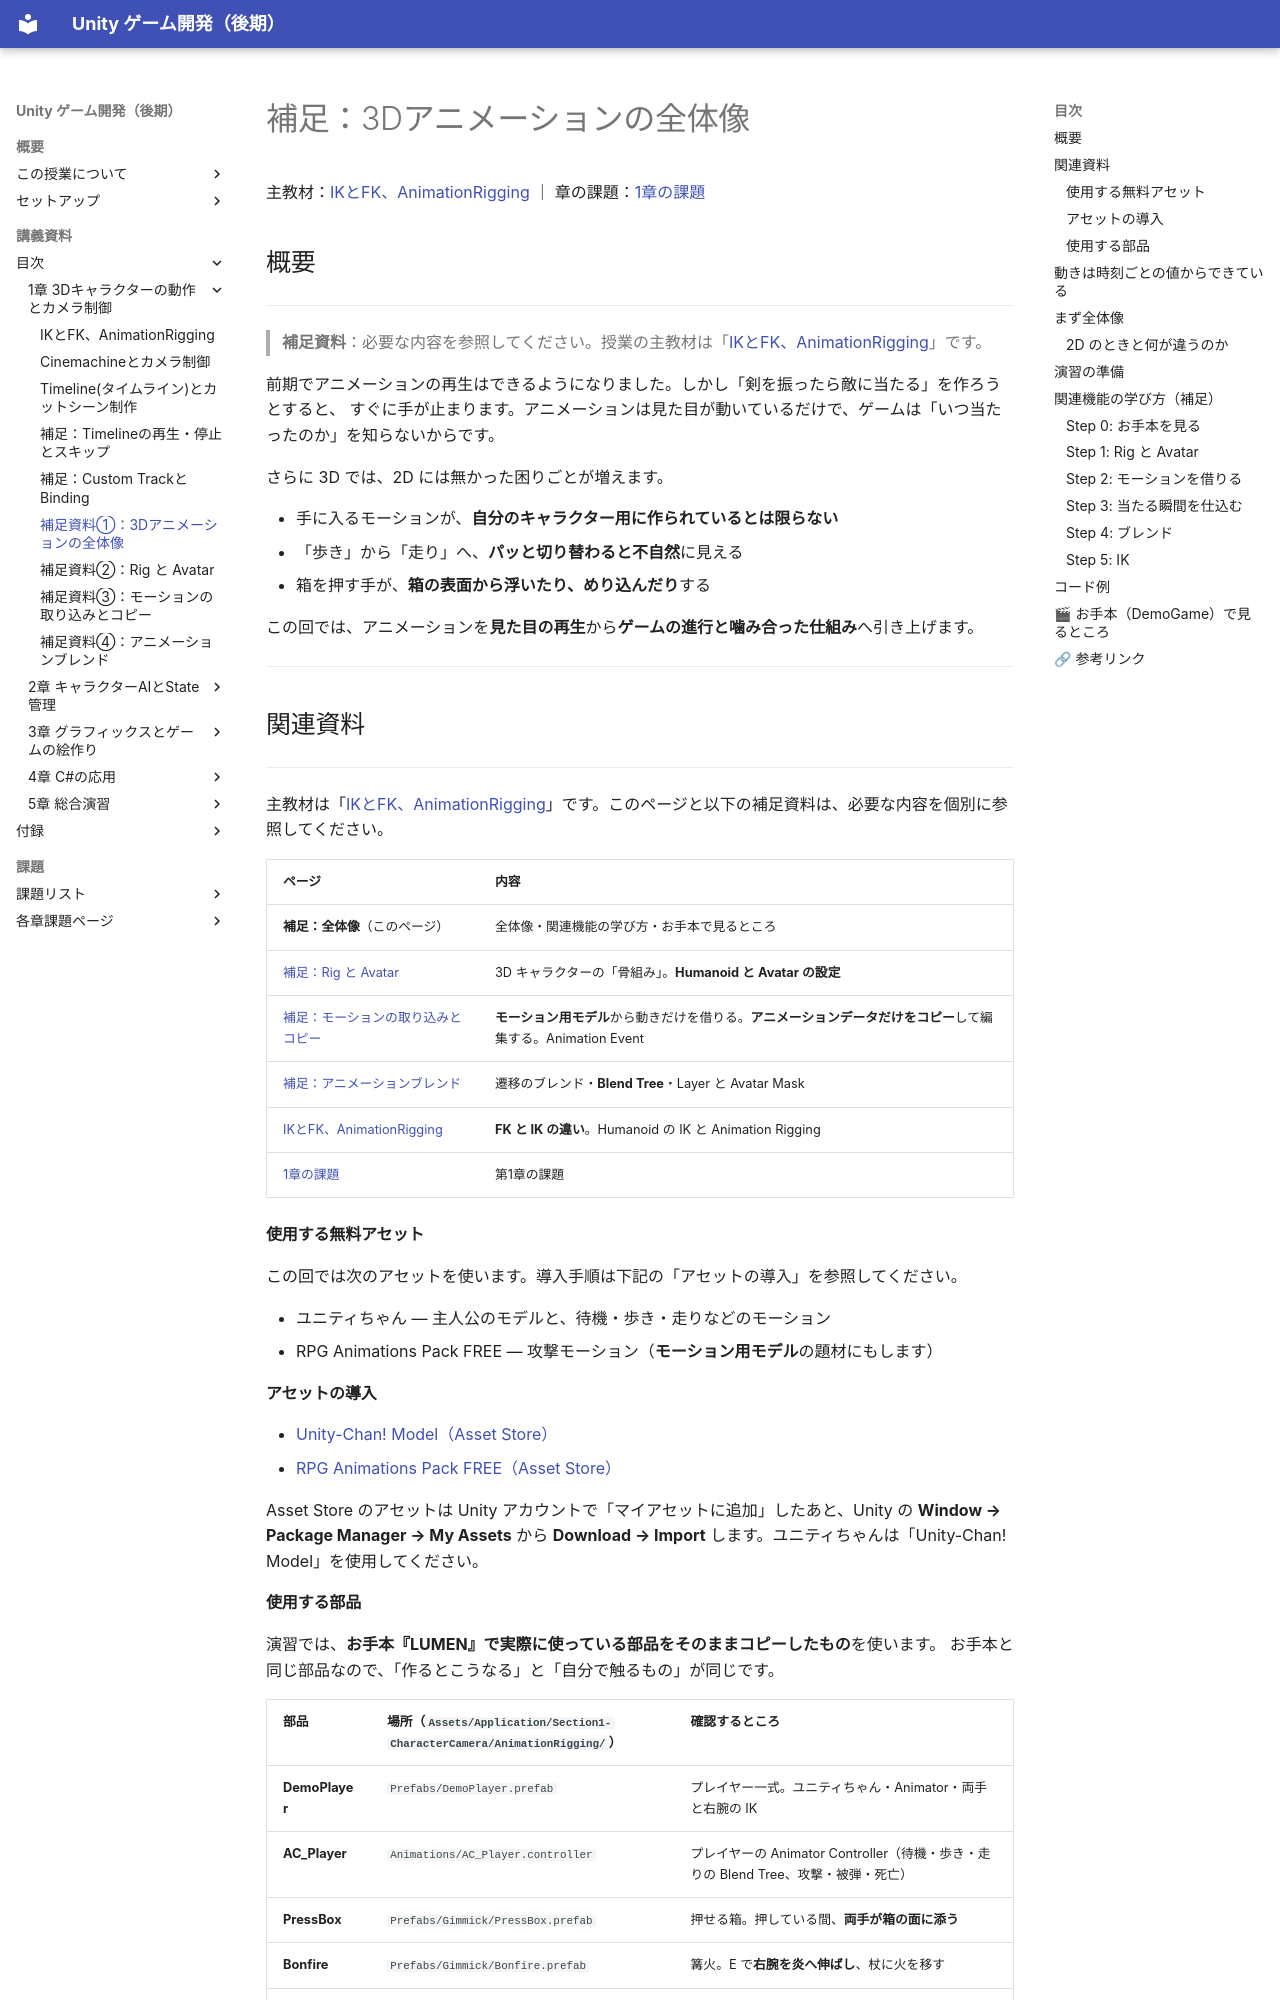

repository: M-634/unity-game-dev-advance-docs.github.io · page: s1-character-camera/animation-overview.html · generator: mkdocs

# 補足：3Dアニメーションの全体像

主教材：[IKとFK、AnimationRigging](ik-fk.md) ｜ 章の課題：[1章の課題](../problems/s1/index.md)

## 概要

---

> **補足資料**：必要な内容を参照してください。授業の主教材は「[IKとFK、AnimationRigging](ik-fk.md)」です。


前期でアニメーションの再生はできるようになりました。しかし「剣を振ったら敵に当たる」を作ろうとすると、
すぐに手が止まります。アニメーションは見た目が動いているだけで、ゲームは「いつ当たったのか」を知らないからです。

さらに 3D では、2D には無かった困りごとが増えます。

- 手に入るモーションが、**自分のキャラクター用に作られているとは限らない**
- 「歩き」から「走り」へ、**パッと切り替わると不自然**に見える
- 箱を押す手が、**箱の表面から浮いたり、めり込んだり**する

この回では、アニメーションを**見た目の再生**から**ゲームの進行と噛み合った仕組み**へ引き上げます。


---

## 関連資料

---

主教材は「[IKとFK、AnimationRigging](ik-fk.md)」です。このページと以下の補足資料は、必要な内容を個別に参照してください。

| ページ | 内容 |
| --- | --- |
| **補足：全体像**（このページ） | 全体像・関連機能の学び方・お手本で見るところ |
| [補足：Rig と Avatar](rig-avatar.md) | 3D キャラクターの「骨組み」。**Humanoid と Avatar の設定** |
| [補足：モーションの取り込みとコピー](motion-import.md) | **モーション用モデル**から動きだけを借りる。**アニメーションデータだけをコピー**して編集する。Animation Event |
| [補足：アニメーションブレンド](animation-blend.md) | 遷移のブレンド・**Blend Tree**・Layer と Avatar Mask |
| [IKとFK、AnimationRigging](ik-fk.md) | **FK と IK の違い**。Humanoid の IK と Animation Rigging |
| [1章の課題](../problems/s1/index.md) | 第1章の課題 |

#### 使用する無料アセット

この回では次のアセットを使います。導入手順は下記の「アセットの導入」を参照してください。

- ユニティちゃん — 主人公のモデルと、待機・歩き・走りなどのモーション
- RPG Animations Pack FREE — 攻撃モーション（**モーション用モデル**の題材にもします）

#### アセットの導入

- [Unity-Chan! Model（Asset Store）](https://assetstore.unity.com/packages/3d/characters/unity-chan-model-18705)
- [RPG Animations Pack FREE（Asset Store）](https://assetstore.unity.com/packages/3d/animations/rpg-animations-pack-free-288783)

Asset Store のアセットは Unity アカウントで「マイアセットに追加」したあと、Unity の **Window → Package Manager → My Assets** から **Download → Import** します。ユニティちゃんは「Unity-Chan! Model」を使用してください。
